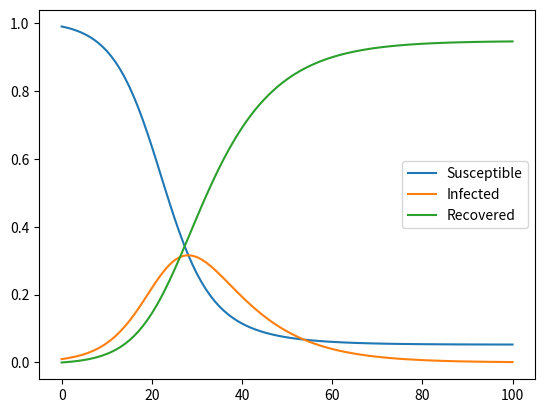

Python code for this plot:
import numpy as np
import matplotlib.pyplot as plt
import json

def euler_sir_model(si, beta, gamma, n_steps):
    """
    This function simulates the SIR model using Euler's method.

    Parameters:
        si (tuple): the initial susceptible and infected population.
        beta (float): the infection rate.
        gamma (float): the recovery rate.
        n_steps (int): the number of time steps to simulate.

    Returns:
        s (list): the susceptible population at each time step.
        i (list): the infected population at each time step.
        r (list): the recovered population at each time step.
    """
    s, i = si
    r = 0.0

    s_values = [s]
    i_values = [i]
    r_values = [r]

    for _ in range(n_steps):
        ds = -beta * s * i
        di = beta * s * i - gamma * i
        dr = gamma * i

        s += ds
        i += di
        r += dr

        s_values.append(s)
        i_values.append(i)
        r_values.append(r)

    return s_values, i_values, r_values

def plot_sir_model(s, i, r):
    """
    This function plots the SIR model.

    Parameters:
        s (list): the susceptible population at each time step.
        i (list): the infected population at each time step.
        r (list): the recovered population at each time step.

    Returns:
        None
    """
    plt.plot(s, label='Susceptible')
    plt.plot(i, label='Infected')
    plt.plot(r, label='Recovered')
    plt.legend()
    plt.show()

# Testing the function with some values
s, i, r = euler_sir_model((0.99, 0.01), 0.3, 0.1, 100)
plot_sir_model(s, i, r)
